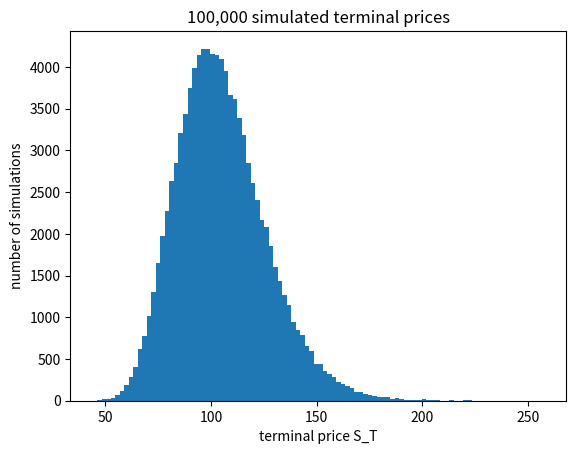

The matplotlib source for this figure:
"""Simulating the price of a stock at a future date."""

import math

import matplotlib
matplotlib.use("Agg")  # save to a file instead of opening a window
import matplotlib.pyplot as plt
import numpy as np


def simulate_terminal_prices(S0, r, sigma, T, n_sims, Z=None):
    """Simulate n_sims possible prices of the stock at time T.

    S_T = S0 * exp((r - sigma^2/2) * T + sigma * sqrt(T) * Z)

    Z is a standard normal random number: average 0, standard deviation 1.
    One Z per simulation gives one possible future price.

    Pass Z to supply your own random numbers instead of drawing fresh ones.
    Reusing the same Z across several parameter settings means the differences
    between the results come from the parameters, not from new randomness.
    """
    if Z is None:
        Z = np.random.standard_normal(n_sims)

    drift = (r - 0.5 * sigma**2) * T          # the predictable part
    shock = sigma * math.sqrt(T) * Z          # the random part

    return S0 * np.exp(drift + shock)


# Only runs when this file is executed directly, not when another module
# imports simulate_terminal_prices from it.
if __name__ == "__main__":
    S0, r, sigma, T = 100.0, 0.05, 0.2, 1.0
    prices = simulate_terminal_prices(S0, r, sigma, T, 100_000)

    sample_mean = prices.mean()
    theoretical_mean = S0 * math.exp(r * T)

    print(f"sample mean of S_T:  {sample_mean:.4f}")
    print(f"S0 * e^(rT):         {theoretical_mean:.4f}")

    plt.hist(prices, bins=100)
    plt.xlabel("terminal price S_T")
    plt.ylabel("number of simulations")
    plt.title("100,000 simulated terminal prices")
    plt.savefig("gbm_histogram.png", dpi=120)
    print("histogram saved to gbm_histogram.png")
